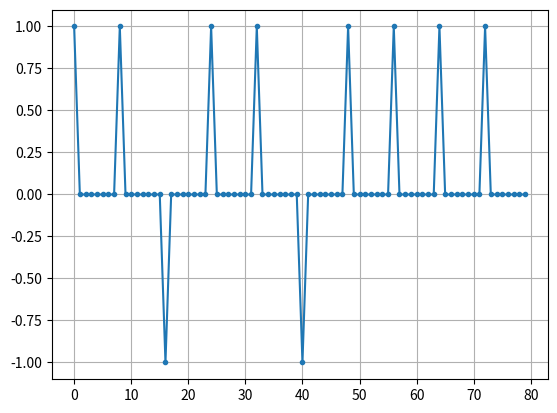
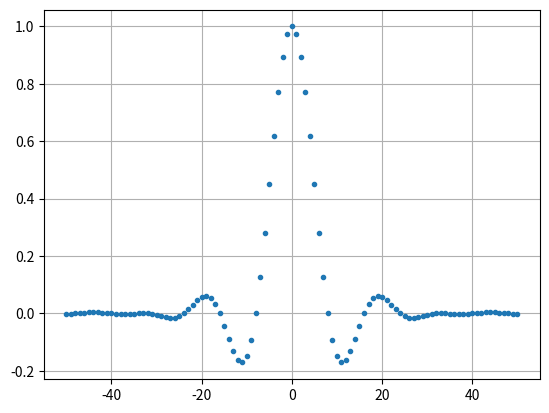
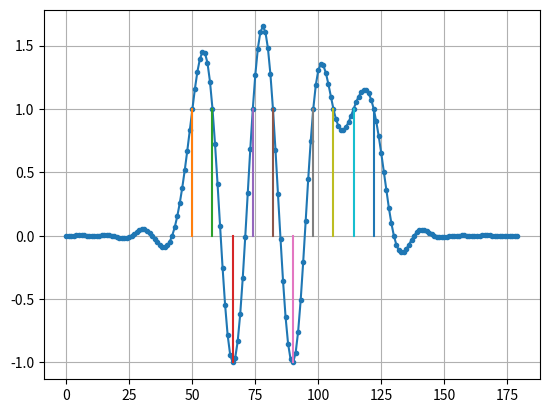

Source code (Python) for these figures, in order:
# Zaczerpnięte z podręcznika z rozdz. "15 Pulse Shaping" podręcznika:
# "PySDR: A Guide to SDR and DSP using Python"

import numpy as np
import matplotlib.pyplot as plt
from scipy import signal

num_symbols = 10
sps = 8
bits = np.random.randint ( 0 , 2 , num_symbols ) # Our data to be transmitted, 1

x = np.array ( [] )
for bit in bits :
    pulse = np.zeros ( sps )
    pulse[0] = bit * 2 - 1 # set the first value to either a 1 or -1
    x = np.concatenate ( ( x , pulse ) ) # add the 8 samples to the signal
plt.figure ( 0 )
plt.plot ( x , '.-' )
plt.grid ( True )
plt.show ()

# bits:[0,1,1,1,1,0,0,0,1,1]
# BPSK symbols:[-1,1,1,1,1,-1,-1,-1,1,1]
# Nie jestem pewny czy to dobrze jest, bo sam robiłem z przyciętego PDF domyślając się : Applying 8 samples per symbol : [-1,0,0,0,0,0,0,0,1,0,0,0,0,0,0,0,1,0,0,0,0,0,0,0,1,0,0,0,0,0,0,0,1,0,0,0,0,0,0,0,-1,0,0,0,0,0,0,0,-1,0,0,0,0,0,0,0,-1,0,0,0,0,0,0,0,1,0,0,0,0,0,0,0,1,0,0,0,0,0,0,0]

# Create our raised-cosine filter
num_taps = 101
beta = 0.35
Ts = sps # Assume sample rate is 1 Hz, so sample period is 1, so *symbol* period is 8
t = np.arange ( num_taps ) - ( num_taps - 1 ) // 2
h = np.sinc ( t / Ts ) * np.cos ( np.pi * beta * t / Ts ) / ( 1 - ( 2 * beta * t / Ts ) ** 2 )
plt.figure ( 1 )
plt.plot ( t , h , '.' )
plt.grid ( True )
plt.show ()

# Filter our signal, in order to apply the pulse shaping
x_shaped = np.convolve ( x , h )
plt.figure ( 2 )
plt.plot ( x_shaped , '.-' )
for i in range ( num_symbols ) :
    plt.plot ( [ i * sps + num_taps // 2 , i * sps + num_taps // 2 ] , [ 0 , x_shaped[ i * sps + num_taps // 2 ] ] )
plt.grid ( True )
plt.show ()